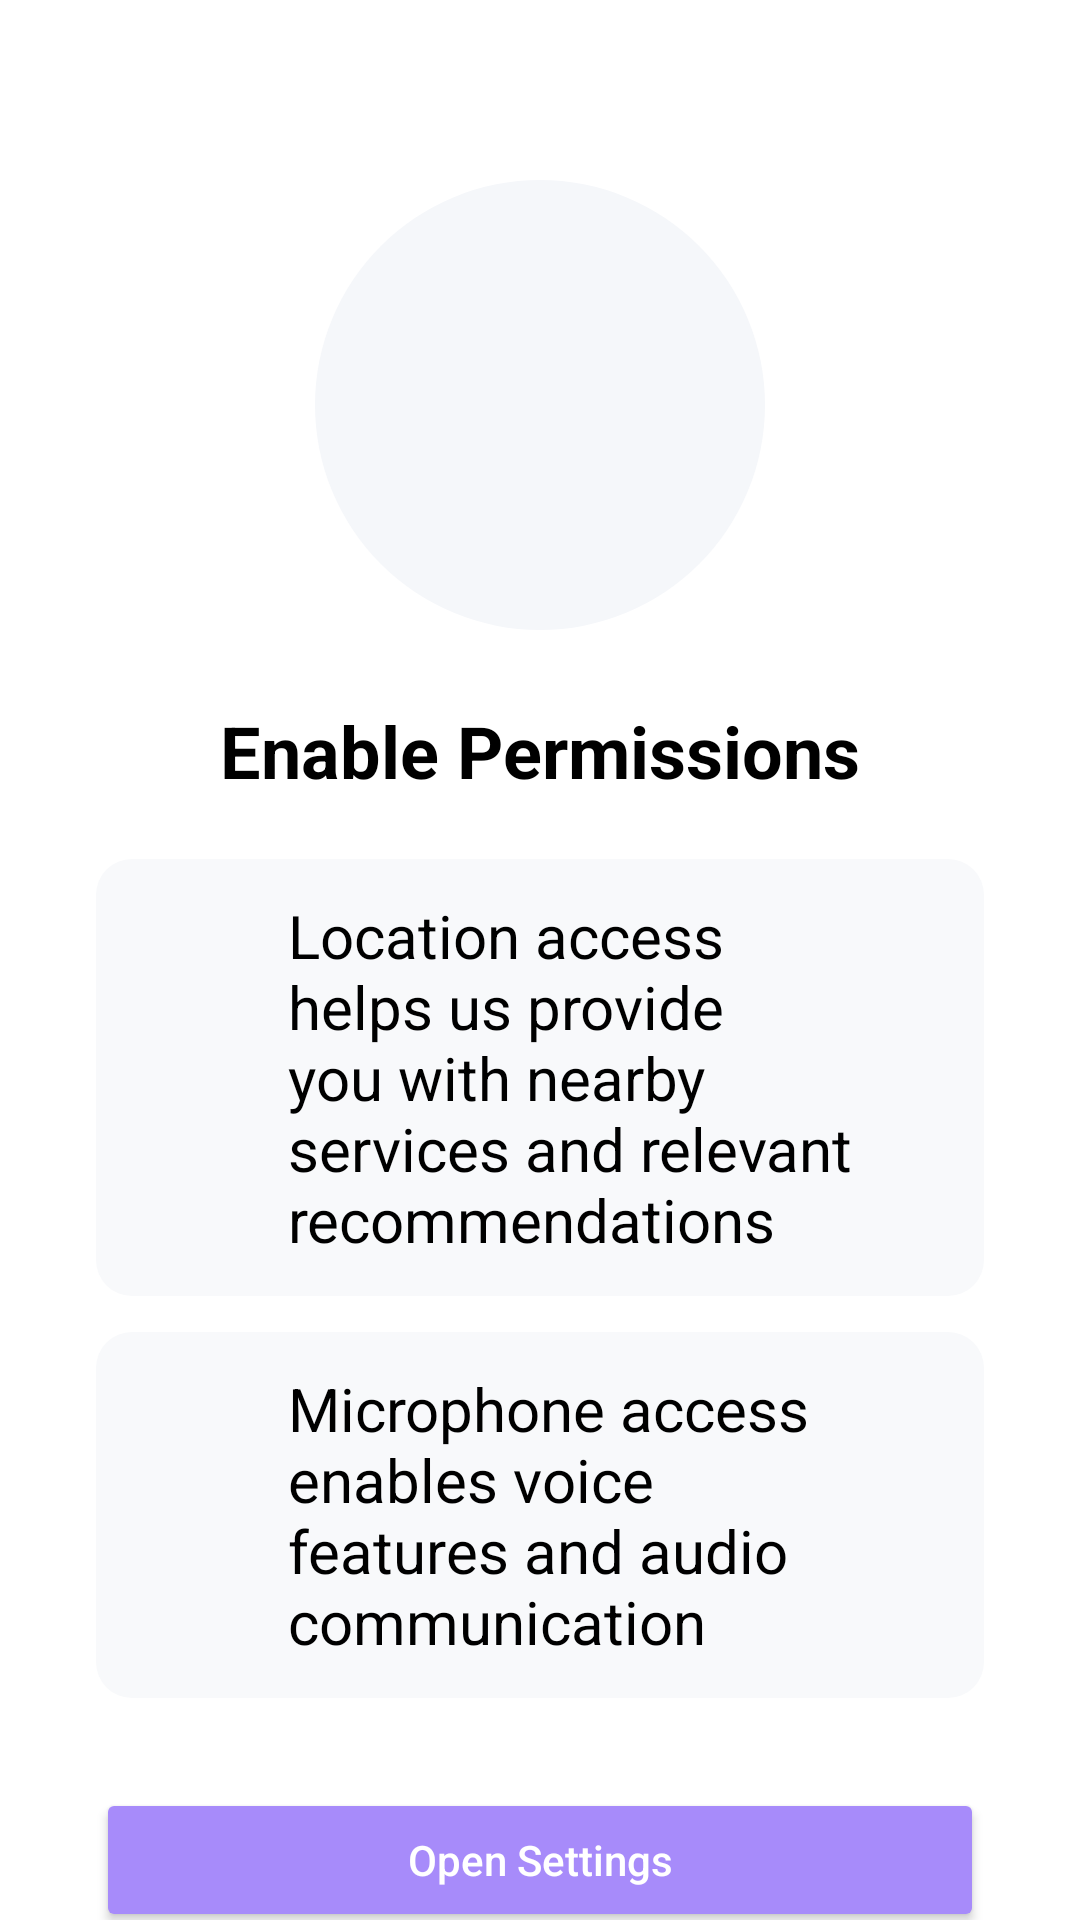

This screen was rendered from an Android layout file. Write that file and the resources it references.
<!-- AndroidManifest.xml: application theme Theme.GaurdianCircle -->
<!-- res/layout/activity_permissions.xml -->
<?xml version="1.0" encoding="utf-8"?>
<androidx.constraintlayout.widget.ConstraintLayout xmlns:android="http://schemas.android.com/apk/res/android"
    xmlns:app="http://schemas.android.com/apk/res-auto"
    xmlns:tools="http://schemas.android.com/tools"
    android:id="@+id/main"
    android:layout_width="match_parent"
    android:layout_height="match_parent"
    android:background="@color/white"
    tools:context=".Permissions">

    
    <LinearLayout
        android:id="@+id/icon_container"
        android:layout_width="150dp"
        android:layout_height="150dp"
        android:orientation="vertical"
        android:gravity="center"
        android:background="@drawable/bg_circle_light"
        app:layout_constraintTop_toTopOf="parent"
        app:layout_constraintStart_toStartOf="parent"
        app:layout_constraintEnd_toEndOf="parent"
        android:layout_marginTop="60dp">

        <ImageView
            android:id="@+id/iconmain"
            android:layout_width="60dp"
            android:layout_height="60dp"
            android:layout_marginEnd="30dp"
            android:src="@drawable/ic_mic"
            app:tint="@color/theme_purple" />

        <ImageView
            android:id="@+id/iconloc"
            android:layout_width="60dp"
            android:layout_height="60dp"
            android:layout_marginStart="30dp"
            android:src="@drawable/ic_location"
            app:tint="@color/theme_purple" />


    </LinearLayout>

    
    <TextView
        android:id="@+id/txttitle"
        android:layout_width="wrap_content"
        android:layout_height="wrap_content"
        android:text="Enable Permissions"
        android:textSize="24sp"
        android:textStyle="bold"
        android:textColor="@color/black"
        app:layout_constraintTop_toBottomOf="@id/icon_container"
        app:layout_constraintStart_toStartOf="parent"
        app:layout_constraintEnd_toEndOf="parent"
        android:layout_marginTop="24dp" />

    
    <LinearLayout
        android:id="@+id/locationbox"
        android:layout_width="0dp"
        android:layout_height="wrap_content"
        android:orientation="horizontal"
        android:padding="12dp"
        android:gravity="center_vertical"
        android:background="@drawable/bg_permission_box"
        app:layout_constraintTop_toBottomOf="@id/txttitle"
        app:layout_constraintStart_toStartOf="parent"
        app:layout_constraintEnd_toEndOf="parent"
        android:layout_marginTop="20dp"
        android:layout_marginHorizontal="32dp">

        <ImageView
            android:layout_width="40dp"
            android:layout_height="40dp"
            android:src="@drawable/ic_location"
            android:layout_marginEnd="12dp"
            app:tint="@color/theme_purple" />

        <TextView
            android:layout_width="0dp"
            android:layout_height="wrap_content"
            android:layout_weight="1"
            android:text="Location access helps us provide you with nearby services and relevant recommendations"
            android:textSize="20sp"
            android:textColor="@color/black" />
    </LinearLayout>

    
    <LinearLayout
        android:id="@+id/micbox"
        android:layout_width="0dp"
        android:layout_height="wrap_content"
        android:orientation="horizontal"
        android:padding="12dp"
        android:gravity="center_vertical"
        android:background="@drawable/bg_permission_box"
        app:layout_constraintTop_toBottomOf="@id/locationbox"
        app:layout_constraintStart_toStartOf="parent"
        app:layout_constraintEnd_toEndOf="parent"
        android:layout_marginTop="12dp"
        android:layout_marginHorizontal="32dp">

        <ImageView
            android:layout_width="40dp"
            android:layout_height="40dp"
            android:src="@drawable/ic_mic"
            android:layout_marginEnd="12dp"
            app:tint="@color/theme_purple" />

        <TextView
            android:layout_width="0dp"
            android:layout_height="wrap_content"
            android:layout_weight="1"
            android:text="Microphone access enables voice features and audio communication"
            android:textSize="20sp"
            android:textColor="@color/black" />
    </LinearLayout>

    
    <Button
        android:id="@+id/btn_opensettings"
        android:layout_width="0dp"
        android:layout_height="wrap_content"
        android:text="Open Settings"
        android:textAllCaps="false"
        android:textColor="@android:color/white"
        android:backgroundTint="@color/theme_purple"
        app:layout_constraintTop_toBottomOf="@id/micbox"
        app:layout_constraintStart_toStartOf="parent"
        app:layout_constraintEnd_toEndOf="parent"
        android:layout_marginTop="30dp"
        android:layout_marginHorizontal="32dp" />

    
    <TextView
        android:id="@+id/btnlater"
        android:layout_width="wrap_content"
        android:layout_height="wrap_content"
        android:text="I'll do this later"
        android:textColor="@color/theme_purple"
        android:textSize="14sp"
        app:layout_constraintTop_toBottomOf="@id/btn_opensettings"
        app:layout_constraintStart_toStartOf="parent"
        app:layout_constraintEnd_toEndOf="parent"
        android:layout_marginTop="12dp" />

</androidx.constraintlayout.widget.ConstraintLayout>
<!-- resources referenced by this layout -->
<resources>
  <color name="black">#FF000000</color>
  <color name="theme_purple">#A78BFA</color>
  <color name="white">#FFFFFFFF</color>
  <!-- drawable bg_circle_light (drawable) -->
  <?xml version="1.0" encoding="utf-8"?>
  <shape xmlns:android="http://schemas.android.com/apk/res/android"
      android:shape="oval">
      <solid android:color="#F5F7FA" /> 
  </shape>
  <!-- drawable bg_permission_box (drawable) -->
  <?xml version="1.0" encoding="utf-8"?>
  <shape xmlns:android="http://schemas.android.com/apk/res/android">
      <solid android:color="#F8F9FB" /> 
      <corners android:radius="12dp" /> 
  </shape>
  <style name="Theme.GaurdianCircle" parent="Base.Theme.GaurdianCircle" />
  <style name="Base.Theme.GaurdianCircle" parent="Theme.Material3.DayNight.NoActionBar">
          
          
      </style>
</resources>
